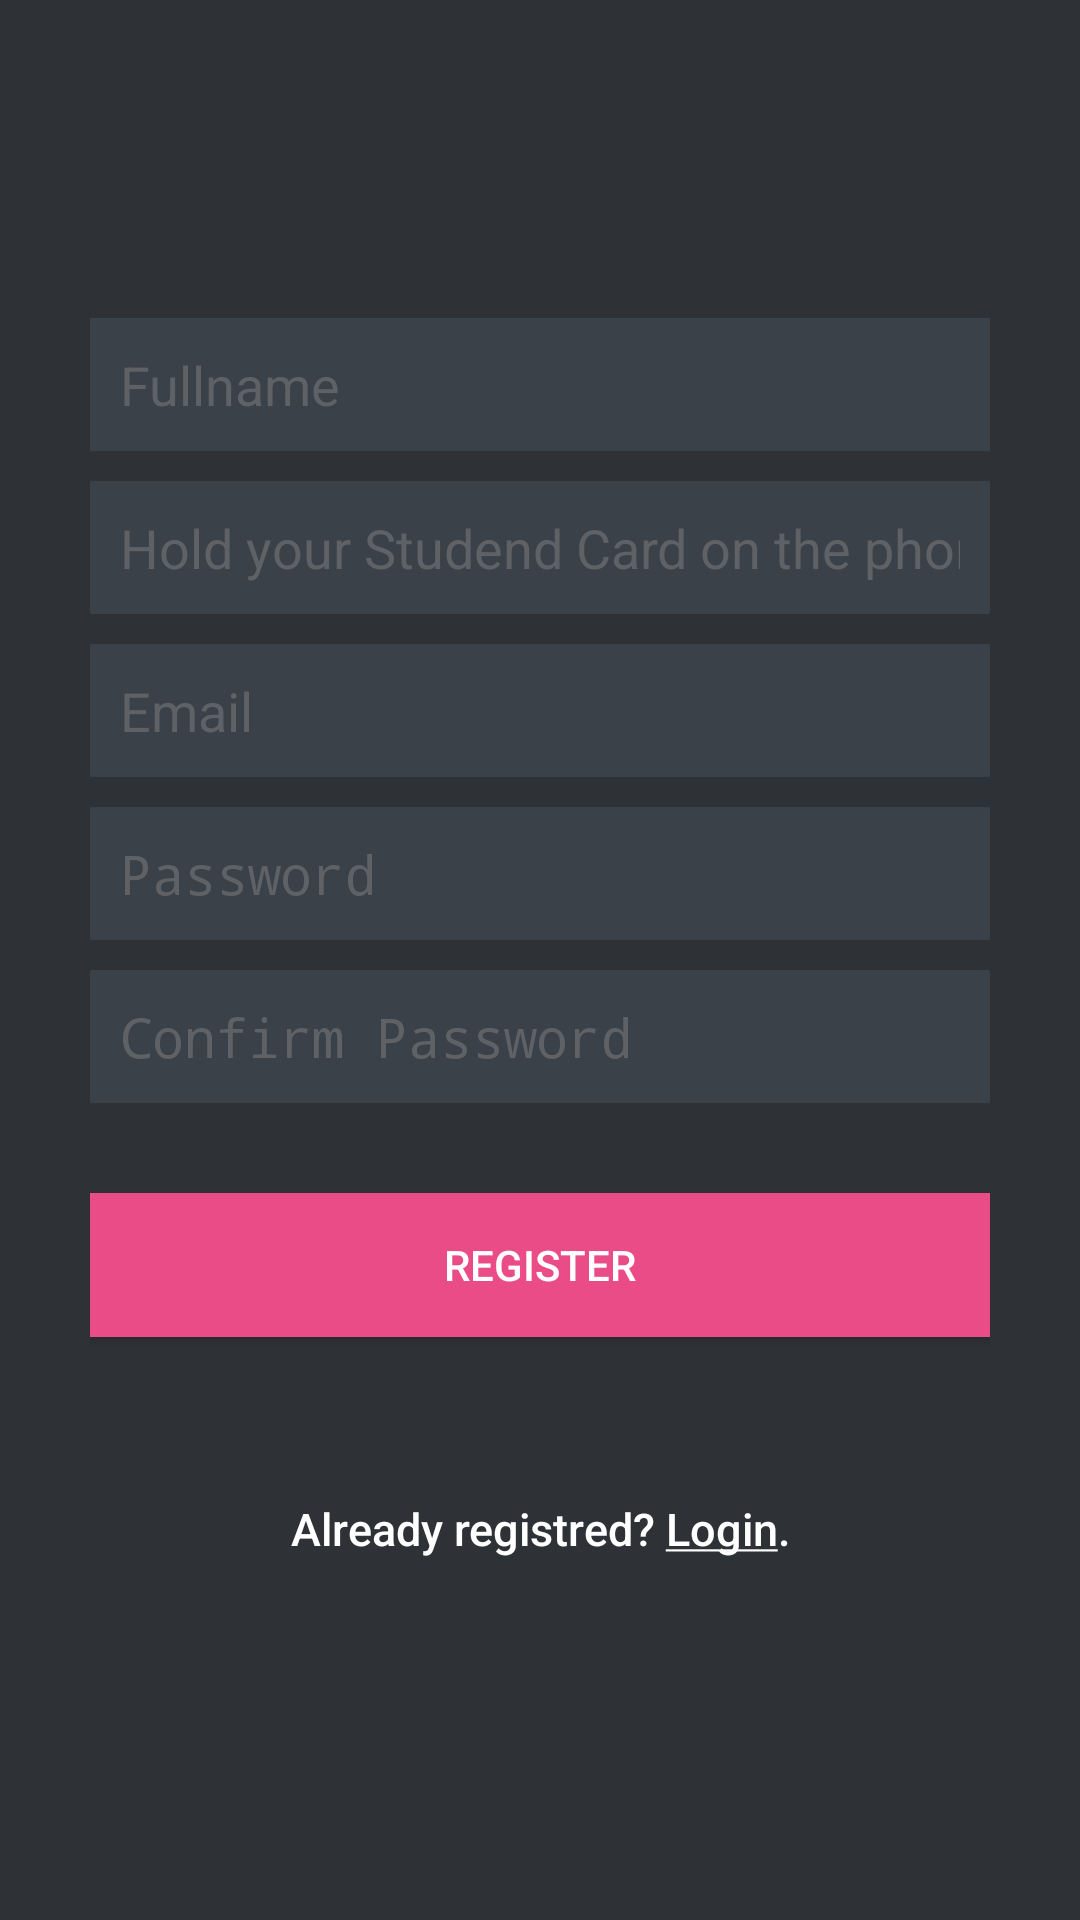

Produce the Android XML layout that renders to this screen, including the resource entries it uses.
<!-- AndroidManifest.xml: activity theme NoActionBarTheme -->
<!-- res/layout/activity_register.xml -->
<?xml version="1.0" encoding="utf-8"?>
<LinearLayout xmlns:android="http://schemas.android.com/apk/res/android"
    android:layout_width="fill_parent"
    android:layout_height="fill_parent"
    android:background="@color/bg_register"
    android:gravity="center"
    android:orientation="vertical"
    android:padding="10dp" >

    <LinearLayout
        android:layout_width="fill_parent"
        android:layout_height="wrap_content"
        android:layout_gravity="center"
        android:orientation="vertical"
        android:paddingLeft="20dp"
        android:paddingRight="20dp" >

        <EditText
            android:id="@+id/name"
            android:layout_width="fill_parent"
            android:layout_height="wrap_content"
            android:layout_marginBottom="10dp"
            android:background="@color/input_register_bg"
            android:hint="@string/hint_name"
            android:padding="10dp"
            android:maxLines="1"
            android:inputType="textCapWords"
            android:textColor="@color/input_register"
            android:textColorHint="@color/input_register_hint" />

        <EditText
            android:id="@+id/cardserial"
            android:layout_width="fill_parent"
            android:layout_height="wrap_content"
            android:layout_marginBottom="10dp"
            android:background="@color/input_register_bg"
            android:hint="@string/hint_cardserial"
            android:inputType="text"
            android:padding="10dp"
            android:maxLines="1"
            android:textColor="@color/input_register"
            android:textColorHint="@color/input_register_hint" />

        <EditText
            android:id="@+id/email"
            android:layout_width="fill_parent"
            android:layout_height="wrap_content"
            android:layout_marginBottom="10dp"
            android:background="@color/input_register_bg"
            android:hint="@string/hint_email"
            android:inputType="textEmailAddress"
            android:padding="10dp"
            android:maxLines="1"
            android:textColor="@color/input_register"
            android:textColorHint="@color/input_register_hint" />

        <EditText
            android:id="@+id/password"
            android:layout_width="fill_parent"
            android:layout_height="wrap_content"
            android:layout_marginBottom="10dp"
            android:background="@color/input_register_bg"
            android:hint="@string/hint_password"
            android:inputType="textPassword"
            android:padding="10dp"
            android:maxLines="1"
            android:textColor="@color/input_register"
            android:textColorHint="@color/input_register_hint" />

        <EditText
            android:id="@+id/confirmpassword"
            android:layout_width="fill_parent"
            android:layout_height="wrap_content"
            android:layout_marginBottom="10dp"
            android:background="@color/input_register_bg"
            android:hint="@string/hint_confirmpassword"
            android:inputType="textPassword"
            android:padding="10dp"
            android:maxLines="1"
            android:textColor="@color/input_register"
            android:textColorHint="@color/input_register_hint" />

        

        <Button
            android:id="@+id/btnRegister"
            android:layout_width="fill_parent"
            android:layout_height="wrap_content"
            android:layout_marginTop="20dip"
            android:background="#ea4c88"
            android:text="@string/btn_register"
            android:textColor="@color/white" />

        

        <Button
            android:id="@+id/btnLinkToLoginScreen"
            android:layout_width="fill_parent"
            android:layout_height="wrap_content"
            android:layout_marginTop="40dip"
            android:background="@null"
            android:text="@string/btn_link_to_login"
            android:textAllCaps="false"
            android:textColor="@color/white"
            android:textSize="15dp" />
    </LinearLayout>

</LinearLayout>
<!-- resources referenced by this layout -->
<resources>
  <color name="bg_register">#2e3237</color>
  <color name="input_register">#888888</color>
  <color name="input_register_bg">#3b4148</color>
  <color name="input_register_hint">#5e6266</color>
  <color name="white">#ffffff</color>
  <string name="btn_link_to_login">Already registred? <u>Login</u>.</string>
  <string name="btn_register">REGISTER</string>
  <string name="hint_cardserial">Hold your Studend Card on the phone</string>
  <string name="hint_confirmpassword">Confirm Password</string>
  <string name="hint_email">Email</string>
  <string name="hint_name">Fullname</string>
  <string name="hint_password">Password</string>
  <style name="NoActionBarTheme" parent="Theme.AppCompat.NoActionBar" />
</resources>
